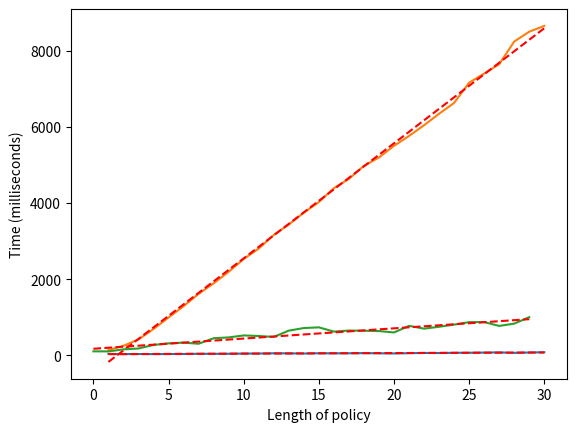

The matplotlib source for this figure:
import matplotlib.pyplot as plt
import numpy as np

# Proof objects verification
proof_object_verification_x = [i for i in range(1, 31)]
proof_object_verification_y = [38, 32, 34, 32, 33, 35, 40, 39, 41, 46, 47, 53, 52, 47, 54, 53, 54, 58, 53, 49, 56, 62,
                               60, 66, 67, 72, 76, 65, 74, 80]
trend = np.polyfit(proof_object_verification_x, proof_object_verification_y, 1)
trend_function = np.poly1d(trend)
plt.plot(proof_object_verification_x, proof_object_verification_y)
plt.plot(proof_object_verification_x, trend_function(proof_object_verification_x), "r--")
plt.xlabel("Amount of attestations")
plt.ylabel("Time (milliseconds)")
plt.show()

# Proof objects construction
proof_object_construction_x = proof_object_verification_x
proof_object_construction_same_policy_y = [137, 250, 417, 690, 993, 1290, 1614, 1890,
                                           2194, 2528, 2803, 3161, 3434, 3746, 4025,
                                           4389, 4633, 4975, 5196, 5502, 5761, 6043,
                                           6344, 6629, 7161, 7400, 7646, 8241, 8500, 8651]
trend = np.polyfit(proof_object_construction_x, proof_object_construction_same_policy_y, 1)
trend_function = np.poly1d(trend)
plt.plot(proof_object_construction_x, proof_object_construction_same_policy_y)
plt.plot(proof_object_construction_x, trend_function(proof_object_construction_x), "r--")
plt.xlabel("Amount of attestations")
plt.ylabel("Time (milliseconds)")
plt.show()


decrypting_aes_key_information_segment_nested_policies_x = [i for i in range(0, 30)]
decrypting_aes_key_information_segment_nested_policies_y = [104.3, 102.9, 156.1, 179.2, 272.3, 313.6, 333.2,
                                                            303.8, 448.7, 470.4, 522.2, 507.5, 483, 648.2,
                                                            716.1, 734.7, 623, 650, 645, 637, 600.5, 773.5,
                                                            700.6, 750, 806.4, 871.5, 872.2, 772.1, 832.5,
                                                            1001.7]
trend = np.polyfit(decrypting_aes_key_information_segment_nested_policies_x, decrypting_aes_key_information_segment_nested_policies_y, 1)
trend_function = np.poly1d(trend)
plt.plot(decrypting_aes_key_information_segment_nested_policies_x, decrypting_aes_key_information_segment_nested_policies_y)
plt.plot(decrypting_aes_key_information_segment_nested_policies_x, trend_function(decrypting_aes_key_information_segment_nested_policies_x), "r--")
plt.xlabel("Length of policy")
plt.ylabel("Time (milliseconds)")
plt.show()